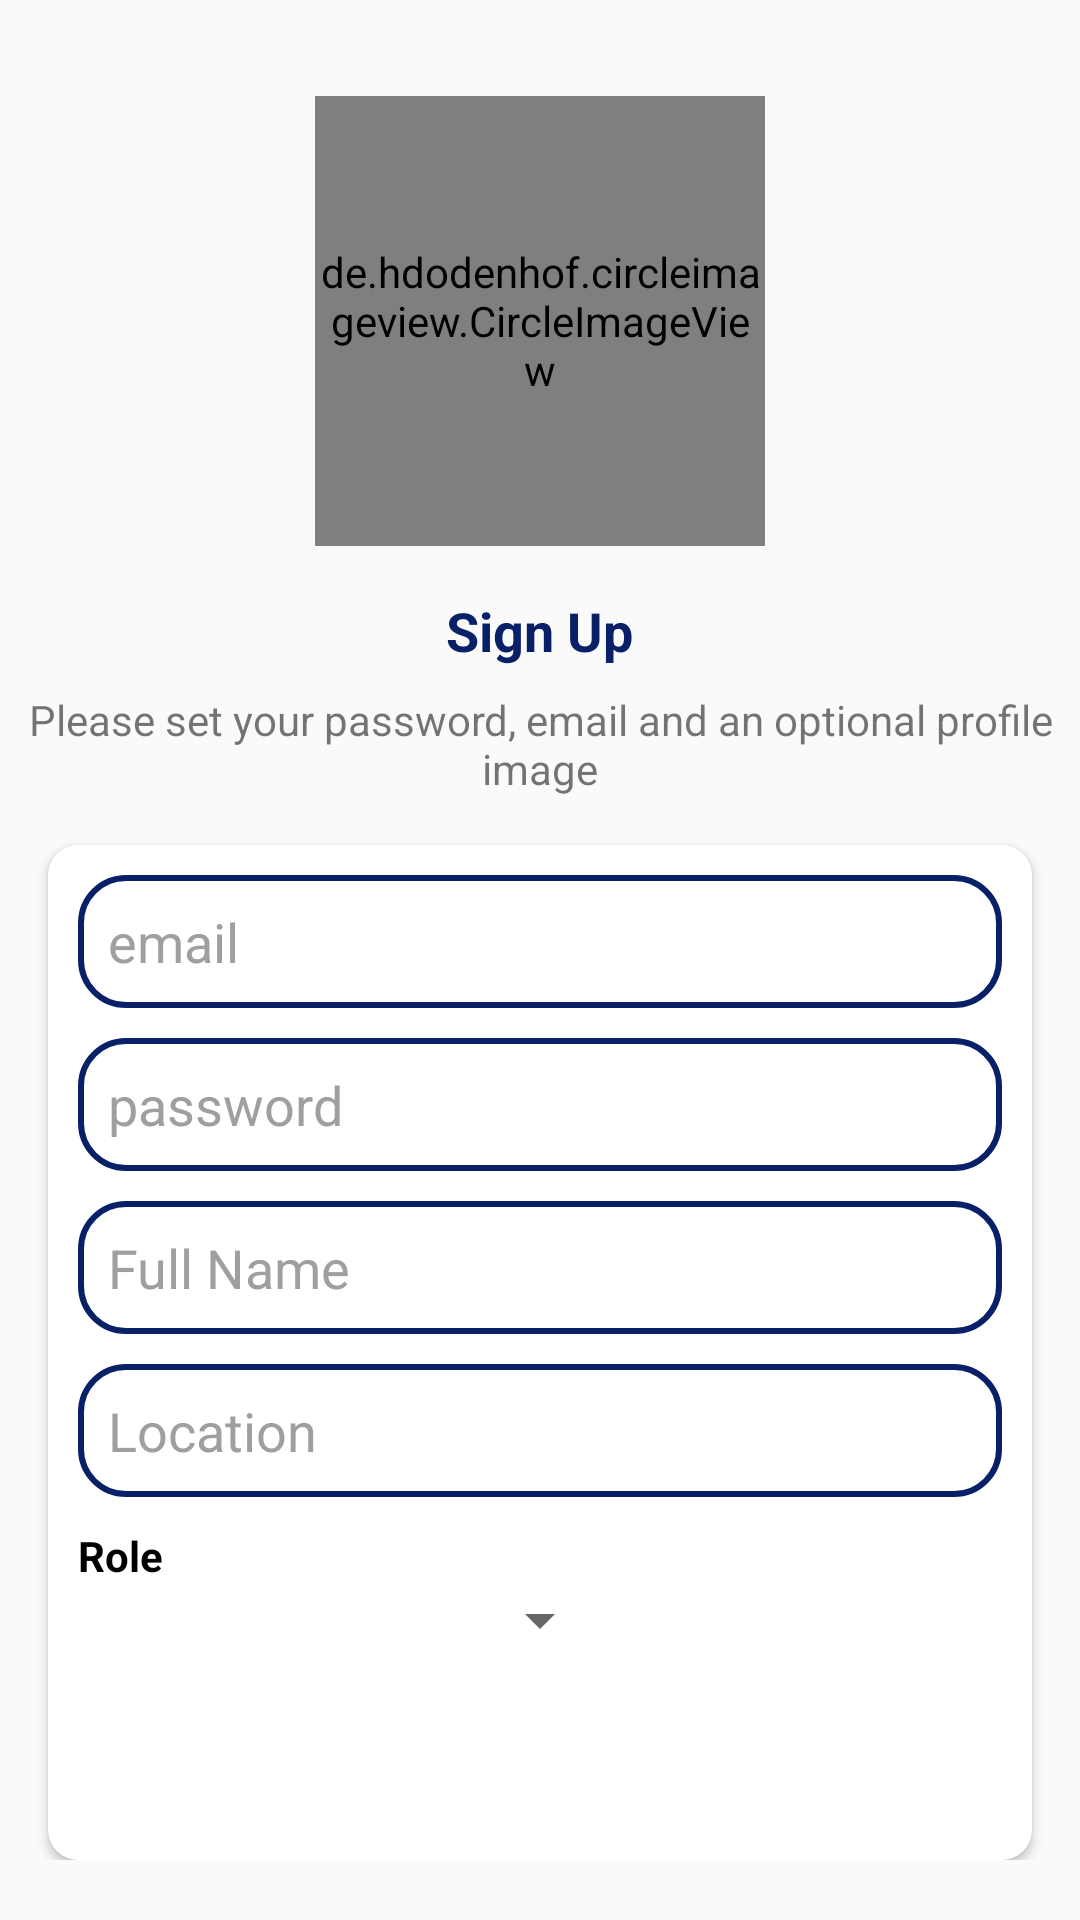

This screen was rendered from an Android layout file. Write that file and the resources it references.
<!-- AndroidManifest.xml: application theme Theme.StallManagement -->
<!-- res/layout/activity_register.xml -->
<?xml version="1.0" encoding="utf-8"?>
<androidx.constraintlayout.widget.ConstraintLayout xmlns:android="http://schemas.android.com/apk/res/android"
    xmlns:app="http://schemas.android.com/apk/res-auto"
    xmlns:tools="http://schemas.android.com/tools"
    android:layout_width="match_parent"
    android:layout_height="match_parent"
    tools:context=".registerActivity">
    <ScrollView
        android:layout_width="match_parent"
        android:layout_height="match_parent">

        <LinearLayout
            android:layout_width="match_parent"
            android:layout_height="match_parent"
            android:orientation="vertical">

            <de.hdodenhof.circleimageview.CircleImageView
                android:id="@+id/imageView"
                android:layout_width="150dp"
                android:layout_height="150dp"
                android:layout_gravity="center"
                android:layout_marginTop="32dp"
                android:src="@drawable/avatar"
                app:layout_constraintEnd_toEndOf="parent"
                app:layout_constraintStart_toStartOf="parent"
                app:layout_constraintTop_toTopOf="parent" />

            <TextView
                android:id="@+id/phoneLbl"
                android:layout_width="wrap_content"
                android:layout_height="wrap_content"
                android:layout_gravity="center"
                android:layout_marginTop="16dp"
                android:text="Sign Up"
                android:textColor="@color/blue"
                android:textSize="18sp"
                android:textStyle="bold" />

            <TextView
                android:id="@+id/textView3"
                android:layout_width="wrap_content"
                android:layout_height="wrap_content"
                android:layout_gravity="center"
                android:layout_marginTop="8dp"
                android:gravity="center"
                android:text="Please set your password, email and an optional profile image"
                android:textColorHint="@color/grey"
                app:layout_constraintEnd_toEndOf="@+id/phoneLbl"
                app:layout_constraintStart_toStartOf="@+id/phoneLbl"
                app:layout_constraintTop_toBottomOf="@+id/phoneLbl" />

            <androidx.cardview.widget.CardView
                android:id="@+id/cardView2"
                android:layout_width="match_parent"
                android:layout_height="wrap_content"
                android:layout_gravity="center"
                android:layout_marginStart="16dp"
                android:layout_marginTop="16dp"
                android:layout_marginEnd="16dp"
                app:cardCornerRadius="10dp"
                app:layout_constraintEnd_toEndOf="parent"
                app:layout_constraintStart_toStartOf="parent"
                app:layout_constraintTop_toBottomOf="@+id/textView3">

                <LinearLayout
                    android:layout_width="match_parent"
                    android:layout_height="match_parent"
                    android:layout_margin="10dp"
                    android:orientation="vertical">

                    <EditText
                        android:id="@+id/emailsin"
                        android:layout_width="match_parent"
                        android:layout_height="wrap_content"
                        android:background="@drawable/editbg"
                        android:ems="10"
                        android:hint="email"
                        android:padding="10dp"
                        android:textColor="@color/black"
                        android:textColorHint="@color/grey" />

                    <EditText
                        android:id="@+id/passsin"
                        android:layout_width="match_parent"
                        android:layout_height="wrap_content"
                        android:layout_marginTop="10dp"
                        android:background="@drawable/editbg"
                        android:ems="10"
                        android:hint="password"
                        android:inputType="textPassword"
                        android:padding="10dp"
                        android:textColor="@color/black"
                        android:textColorHint="@color/grey" />

                    <EditText
                        android:id="@+id/usernamesin"
                        android:layout_width="match_parent"
                        android:layout_height="wrap_content"
                        android:layout_marginTop="10dp"
                        android:background="@drawable/editbg"
                        android:ems="10"
                        android:hint="Full Name"
                        android:padding="10dp"
                        android:textColor="@color/black"
                        android:textColorHint="@color/grey" />

                    <EditText
                        android:id="@+id/location"
                        android:layout_width="match_parent"
                        android:layout_height="wrap_content"
                        android:layout_marginTop="10dp"
                        android:background="@drawable/editbg"
                        android:ems="10"
                        android:hint="Location"
                        android:padding="10dp"
                        android:textColor="@color/black"
                        android:textColorHint="@color/grey" />

                    <TextView
                        android:layout_width="wrap_content"
                        android:layout_height="wrap_content"
                        android:layout_marginTop="10dp"
                        android:text="Role"
                        android:textColor="@color/black"
                        android:textStyle="bold" />

                    <Spinner
                        android:id="@+id/mainspinner"
                        android:layout_width="wrap_content"
                        android:layout_height="wrap_content"
                        android:layout_gravity="center" />

                    <Button
                        android:id="@+id/continueBtn"
                        android:layout_width="match_parent"
                        android:layout_height="wrap_content"
                        android:layout_marginTop="10dp"
                        android:background="@drawable/bg"
                        android:text="Sign Up"
                        android:textColor="@color/white" />
                </LinearLayout>
            </androidx.cardview.widget.CardView>

            <ProgressBar
                android:id="@+id/mainprogress"
                android:layout_width="wrap_content"
                android:layout_height="wrap_content"
                android:layout_marginBottom="10dp"
                android:visibility="gone"
                app:layout_constraintBottom_toBottomOf="parent"
                app:layout_constraintEnd_toEndOf="parent"
                app:layout_constraintStart_toStartOf="parent" />
        </LinearLayout>
    </ScrollView>
</androidx.constraintlayout.widget.ConstraintLayout>
<!-- resources referenced by this layout -->
<resources>
  <color name="black">#FF000000</color>
  <color name="blue">#082068</color>
  <color name="grey">#A19E9E</color>
  <color name="white">#FFFFFFFF</color>
  <!-- drawable editbg (drawable-v24) -->
  <?xml version="1.0" encoding="utf-8"?>
  <shape xmlns:android="http://schemas.android.com/apk/res/android">
      <corners android:radius="15dp" />
      <stroke android:color="@color/blue"/>
      <stroke android:width="2sp"/>
  
  </shape>
  <style name="Theme.StallManagement" parent="Theme.AppCompat.Light.DarkActionBar">
          
          <item name="colorPrimary">@color/blue</item>
          <item name="colorPrimaryVariant">@color/blue_main</item>
          <item name="colorOnPrimary">@color/white</item>
          
          <item name="colorSecondary">@color/teal_200</item>
          <item name="colorSecondaryVariant">@color/teal_700</item>
          <item name="colorOnSecondary">@color/black</item>
          
          <item name="android:statusBarColor" tools:targetApi="l">?attr/colorPrimaryVariant</item>
          
      </style>
  <color name="blue_main">#082068</color>
  <color name="teal_200">#FF03DAC5</color>
  <color name="teal_700">#FF018786</color>
</resources>
